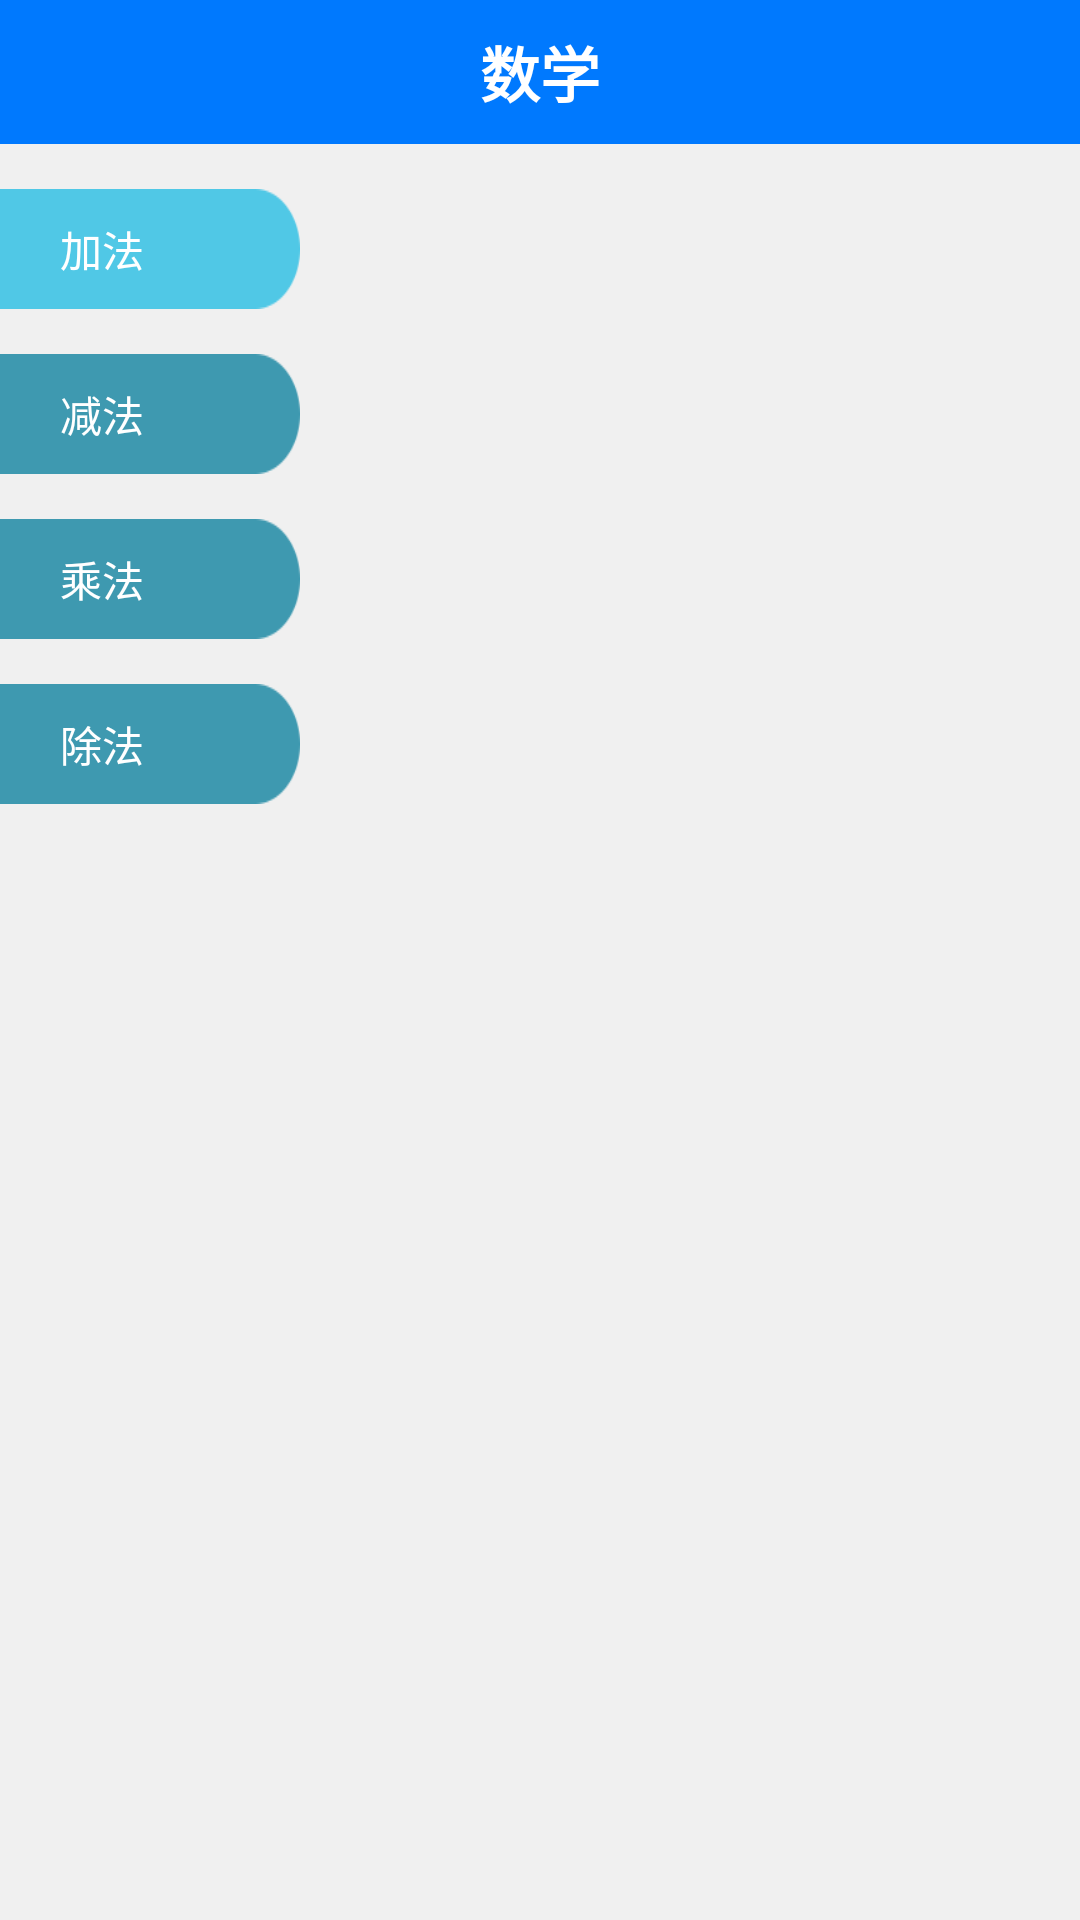

The Android layout XML behind this screen, and the referenced resources:
<!-- AndroidManifest.xml: application theme AppTheme -->
<!-- res/layout/activity_shuxue.xml -->
<?xml version="1.0" encoding="utf-8"?>
<LinearLayout xmlns:android="http://schemas.android.com/apk/res/android"
    xmlns:app="http://schemas.android.com/apk/res-auto"
    xmlns:tools="http://schemas.android.com/tools"
    style="@style/public_style_parent_layout"
    android:orientation="vertical"
    tools:context="com.jo.cch.activity.ShuxueActivity">
    <RelativeLayout style="@style/public_style_Head" android:id="@+id/headerLayout">
        <android.support.v7.widget.AppCompatImageView
            android:id="@+id/backIv"
            style="@style/public_style_Head_Back"
            app:srcCompat="@drawable/ic_back" />
        <TextView style="@style/public_style_Head_Title" android:text="数学"/>
    </RelativeLayout>
    <LinearLayout
        android:layout_width="match_parent"
        android:layout_height="match_parent"
        android:orientation="horizontal">
        <LinearLayout
            android:layout_width="100dip"
            android:layout_height="match_parent"
            android:orientation="vertical">
            <RadioButton
                android:id="@+id/rb_jiafa"
                android:layout_width="match_parent"
                android:layout_height="40dip"
                android:layout_marginTop="15dip"
                android:background="@drawable/box05"
                android:button="@null"
                android:checked="true"
                android:clickable="true"
                android:paddingLeft="20dip"
                android:text="加法"
                android:textColor="@color/white"
                android:textSize="14sp" />
            <RadioButton
                android:id="@+id/rb_jianfa"
                android:layout_width="match_parent"
                android:layout_height="40dip"
                android:layout_marginTop="15dip"
                android:background="@drawable/box05"
                android:button="@null"
                android:paddingLeft="20dip"
                android:text="减法"
                android:textColor="@color/white"
                android:textSize="14sp" />
            <RadioButton
                android:id="@+id/rb_chengfa"
                android:layout_width="match_parent"
                android:layout_height="40dip"
                android:layout_marginTop="15dip"
                android:background="@drawable/box05"
                android:button="@null"
                android:paddingLeft="20dip"
                android:text="乘法"
                android:textColor="@color/white"
                android:textSize="14sp" />

            <RadioButton
                android:id="@+id/rb_chufa"
                android:layout_width="match_parent"
                android:layout_height="40dip"
                android:layout_marginTop="15dip"
                android:background="@drawable/box05"
                android:button="@null"
                android:paddingLeft="20dip"
                android:text="除法"
                android:textColor="@color/white"
                android:textSize="14sp" />
        </LinearLayout>
        <View
            android:layout_width="0.5dp"
            android:layout_height="match_parent" />

        <LinearLayout
            android:layout_width="match_parent"
            android:layout_height="match_parent"
            android:orientation="vertical">

            <ScrollView
                android:layout_width="match_parent"
                android:layout_height="match_parent">

                <LinearLayout
                    android:id="@+id/shuxue_layout"
                    android:layout_width="match_parent"
                    android:layout_height="match_parent"
                    android:orientation="vertical"></LinearLayout>
            </ScrollView>
        </LinearLayout>
    </LinearLayout>
</LinearLayout>
<!-- resources referenced by this layout -->
<resources>
  <color name="white">#ffffff</color>
  <!-- drawable box05 (drawable) -->
  <?xml version="1.0" encoding="UTF-8"?>
  <selector
      xmlns:android="http://schemas.android.com/apk/res/android">
      <item android:state_checked="true" android:drawable="@mipmap/cbox2" />
      <item android:state_checked="false" android:drawable="@mipmap/cbox1" />
  
  </selector>
  <style name="public_style_Head">
          <item name="android:layout_width">match_parent</item>
          <item name="android:layout_height">@dimen/toolBarHeight</item>
          <item name="android:orientation">horizontal</item>
          <item name="android:layout_gravity">top</item>
          <item name="android:background">#0079fe</item>
      </style>
  <style name="public_style_Head_Back">
          <item name="android:layout_width">42dp</item>
          <item name="android:layout_height">match_parent</item>
          <item name="android:padding">6dp</item>
      </style>
  <style name="public_style_Head_Title">
          <item name="android:layout_width">wrap_content</item>
          <item name="android:layout_height">wrap_content</item>
          <item name="android:layout_centerInParent">true</item>
          <item name="android:textColor">#ffffff</item>
          <item name="android:textSize">20sp</item>
          <item name="android:textStyle">bold</item>
      </style>
  <style name="public_style_parent_layout">
          <item name="android:layout_width">match_parent</item>
          <item name="android:layout_height">match_parent</item>
          <item name="android:orientation">vertical</item>
          <item name="android:background">#f0f0f0</item>
      </style>
  <style name="AppTheme" parent="Theme.AppCompat.Light.DarkActionBar">
          
          <item name="colorPrimary">@color/colorPrimary</item>
          <item name="colorPrimaryDark">@color/colorPrimaryDark</item>
          <item name="colorAccent">@color/colorAccent</item>
      </style>
  <dimen name="toolBarHeight">48dp</dimen>
  <color name="colorPrimary">#008577</color>
  <color name="colorPrimaryDark">#00574B</color>
  <color name="colorAccent">#D81B60</color>
</resources>
